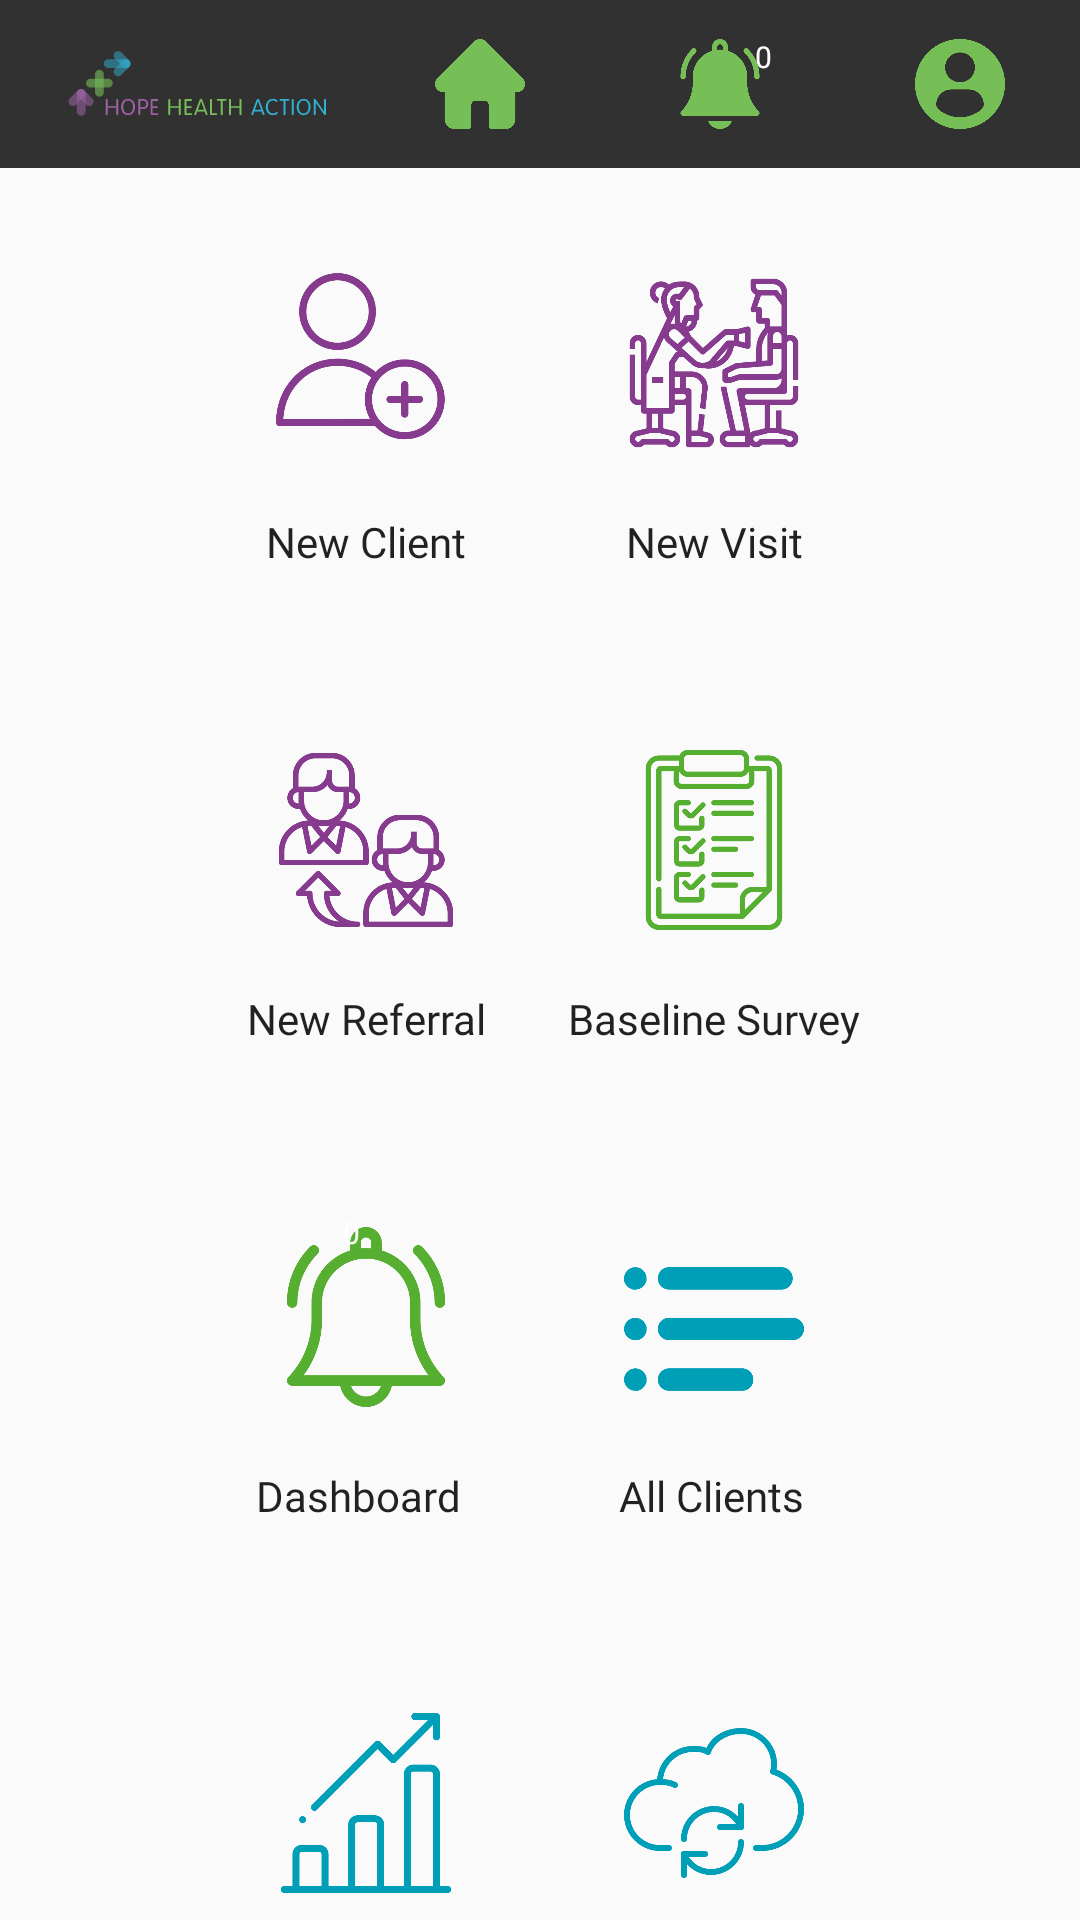

Write the Android layout XML for this screen, with the resource values it uses.
<!-- AndroidManifest.xml: application theme AppTheme.NoActionBar -->
<!-- res/layout/activity_task_view.xml -->
<?xml version="1.0" encoding="utf-8"?>
<androidx.constraintlayout.widget.ConstraintLayout xmlns:android="http://schemas.android.com/apk/res/android"
    xmlns:app="http://schemas.android.com/apk/res-auto"
    xmlns:tools="http://schemas.android.com/tools"
    android:layout_width="match_parent"
    android:layout_height="match_parent"
    tools:context=".UI.TaskViewActivity">

    <include
        android:id="@+id/toolbar"
        layout="@layout/activity_tool_bar" />


    <TextView
        android:id="@+id/question1"
        android:layout_width="wrap_content"
        android:layout_height="wrap_content"
        android:layout_marginTop="20dp"
        android:fontFamily="@font/montserrat"
        android:text="@string/new_client"
        android:textAppearance="@style/TextAppearance.AppCompat.Body2"
        app:layout_constraintEnd_toEndOf="@+id/newClient"
        app:layout_constraintStart_toStartOf="@+id/newClient"
        app:layout_constraintTop_toBottomOf="@+id/newClient" />

    <TextView
        android:id="@+id/question"
        android:layout_width="wrap_content"
        android:layout_height="wrap_content"
        android:fontFamily="@font/montserrat"
        android:text="Baseline Survey"
        android:textAppearance="@style/TextAppearance.AppCompat.Body2"
        app:layout_constraintEnd_toEndOf="@+id/baselineSurvey"
        app:layout_constraintStart_toStartOf="@+id/baselineSurvey"
        app:layout_constraintTop_toTopOf="@+id/textView3" />

    <TextView
        android:id="@+id/textView2"
        android:layout_width="wrap_content"
        android:layout_height="wrap_content"
        android:fontFamily="@font/montserrat"
        android:text="@string/new_visit"
        android:textAppearance="@style/TextAppearance.AppCompat.Body2"
        app:layout_constraintEnd_toEndOf="@+id/newVisit"
        app:layout_constraintStart_toStartOf="@+id/newVisit"
        app:layout_constraintTop_toTopOf="@+id/question1" />

    <TextView
        android:id="@+id/textView3"
        android:layout_width="wrap_content"
        android:layout_height="wrap_content"
        android:layout_marginTop="20dp"
        android:fontFamily="@font/montserrat"
        android:text="New Referral"
        android:textAppearance="@style/TextAppearance.AppCompat.Body2"
        app:layout_constraintEnd_toEndOf="@+id/newReferral"
        app:layout_constraintStart_toStartOf="@+id/newReferral"
        app:layout_constraintTop_toBottomOf="@+id/newReferral" />

    <TextView
        android:id="@+id/textView4"
        android:layout_width="wrap_content"
        android:layout_height="wrap_content"
        android:fontFamily="@font/montserrat"
        android:text="@string/all_clients"
        android:textAppearance="@style/TextAppearance.AppCompat.Body2"
        app:layout_constraintEnd_toEndOf="@+id/allClients"
        app:layout_constraintHorizontal_bias="1.0"
        app:layout_constraintStart_toStartOf="@+id/allClients"
        app:layout_constraintTop_toTopOf="@+id/textView5" />

    <TextView
        android:id="@+id/textView5"
        android:layout_width="79dp"
        android:layout_height="22dp"
        android:layout_marginTop="20dp"
        android:fontFamily="@font/montserrat"
        android:text="@string/dashboard"
        android:textAppearance="@style/TextAppearance.AppCompat.Body2"
        app:layout_constraintEnd_toEndOf="@+id/dashboard"
        app:layout_constraintHorizontal_bias="0.368"
        app:layout_constraintStart_toStartOf="@+id/dashboard"
        app:layout_constraintTop_toBottomOf="@+id/dashboard" />

    <TextView
        android:id="@+id/textView"
        android:layout_width="66dp"
        android:layout_height="16dp"
        android:layout_marginTop="20dp"
        android:fontFamily="@font/montserrat"
        android:gravity="center_horizontal"
        android:text="Stats"
        android:textAppearance="@style/TextAppearance.AppCompat.Body2"
        app:layout_constraintEnd_toEndOf="@+id/stats"
        app:layout_constraintHorizontal_bias="0.333"
        app:layout_constraintStart_toStartOf="@+id/stats"
        app:layout_constraintTop_toBottomOf="@+id/stats" />

    <TextView
        android:id="@+id/textView6"
        android:layout_width="wrap_content"
        android:layout_height="wrap_content"
        android:fontFamily="@font/montserrat"
        android:text="@string/sync"
        android:textAppearance="@style/TextAppearance.AppCompat.Body2"
        app:layout_constraintEnd_toEndOf="@+id/sync"
        app:layout_constraintStart_toStartOf="@+id/sync"
        app:layout_constraintTop_toTopOf="@+id/textView" />

    <ImageView
        android:id="@+id/newReferral"
        android:layout_width="60dp"
        android:layout_height="60dp"
        android:layout_marginTop="60dp"
        app:layout_constraintStart_toStartOf="@+id/newClient"
        app:layout_constraintTop_toBottomOf="@+id/question1"
        app:srcCompat="@drawable/referral" />

    <ImageView
        android:id="@+id/baselineSurvey"
        android:layout_width="60dp"
        android:layout_height="60dp"
        app:layout_constraintEnd_toEndOf="@+id/newVisit"
        app:layout_constraintTop_toTopOf="@+id/newReferral"
        app:srcCompat="@drawable/baseline" />

    <ImageView
        android:id="@+id/stats"
        android:layout_width="60dp"
        android:layout_height="60dp"
        android:layout_marginTop="60dp"
        app:layout_constraintStart_toStartOf="@+id/dashboard"
        app:layout_constraintTop_toBottomOf="@+id/textView5"
        app:srcCompat="@drawable/stats" />

    <ImageView
        android:id="@+id/newVisit"
        android:layout_width="60dp"
        android:layout_height="60dp"
        android:layout_marginEnd="92dp"
        android:layout_marginRight="92dp"
        app:layout_constraintEnd_toEndOf="parent"
        app:layout_constraintTop_toTopOf="@+id/newClient"
        app:srcCompat="@drawable/examination" />

    <ImageView
        android:id="@+id/newClient"
        android:layout_width="60dp"
        android:layout_height="60dp"
        android:layout_marginStart="92dp"
        android:layout_marginLeft="92dp"
        android:layout_marginTop="35dp"
        app:layout_constraintStart_toStartOf="parent"
        app:layout_constraintTop_toBottomOf="@+id/toolbar"
        app:srcCompat="@drawable/newclient" />

    <ImageView
        android:id="@+id/allClients"
        android:layout_width="60dp"
        android:layout_height="60dp"
        android:layout_marginTop="4dp"
        app:layout_constraintEnd_toEndOf="@+id/baselineSurvey"
        app:layout_constraintTop_toTopOf="@+id/dashboard"
        app:srcCompat="@drawable/allclient" />

    <ImageView
        android:id="@+id/sync"
        android:layout_width="60dp"
        android:layout_height="60dp"
        app:layout_constraintEnd_toEndOf="@+id/allClients"
        app:layout_constraintTop_toTopOf="@+id/stats"
        app:srcCompat="@drawable/cloud" />

    <ImageView
        android:id="@+id/dashboard"
        android:layout_width="60dp"
        android:layout_height="60dp"
        android:layout_marginTop="60dp"
        app:layout_constraintStart_toStartOf="@+id/newReferral"
        app:layout_constraintTop_toBottomOf="@+id/textView3"
        app:srcCompat="@drawable/notification" />

    <TextView
        android:id="@+id/cart_badge"
        android:layout_width="20dp"
        android:layout_height="20dp"
        android:layout_gravity="right|end|top"
        android:layout_marginEnd="81dp"
        android:layout_marginRight="81dp"
        android:layout_marginBottom="48dp"
        android:background="@drawable/badge_background"
        android:gravity="center"
        android:padding="3dp"
        android:text="0"
        android:textColor="@android:color/white"
        android:textSize="10sp"
        app:layout_constraintBottom_toBottomOf="@+id/dashboard"
        app:layout_constraintEnd_toStartOf="@+id/allClients" />


</androidx.constraintlayout.widget.ConstraintLayout>
<!-- res/layout/activity_tool_bar.xml (included above) -->
<?xml version="1.0" encoding="utf-8"?>
<androidx.appcompat.widget.Toolbar xmlns:android="http://schemas.android.com/apk/res/android"
    android:layout_width="match_parent"
    android:layout_height="wrap_content"
    xmlns:app="http://schemas.android.com/apk/res-auto"
    xmlns:tools="http://schemas.android.com/tools"
    android:id="@+id/toolbar"
    android:background="@color/black"
    android:alpha="0.8"
    android:minHeight="?attr/actionBarSize"
    android:theme="?attr/actionBarTheme">

    <RelativeLayout
        android:layout_width="match_parent"
        android:layout_height="match_parent">

        <TextView
            android:id="@+id/cart_badge2"
            android:layout_width="20dp"
            android:layout_height="20dp"
            android:layout_alignStart="@+id/notificationButton"
            android:layout_alignLeft="@+id/notificationButton"
            android:layout_alignEnd="@+id/notificationButton"
            android:layout_alignRight="@+id/notificationButton"
            android:layout_alignBottom="@+id/notificationButton"
            android:layout_alignParentTop="true"
            android:layout_gravity="right|end|top"
            android:layout_marginStart="34dp"
            android:layout_marginLeft="34dp"
            android:layout_marginTop="6dp"
            android:layout_marginEnd="5dp"
            android:layout_marginRight="5dp"
            android:layout_marginBottom="24dp"
            android:background="@drawable/badge_background"
            android:gravity="center"
            android:padding="3dp"
            android:text="0"
            android:textColor="@android:color/white"
            android:textSize="10sp"
            app:drawableTint="#FFFFFF"
            app:layout_constraintBottom_toBottomOf="@+id/dashboard"
            app:layout_constraintEnd_toStartOf="@+id/allClients" />

        <ImageView
            android:layout_width="100dp"
            android:layout_height="50dp"
            android:layout_alignParentStart="true"
            android:layout_alignParentLeft="true"
            android:layout_alignParentTop="true"
            android:layout_gravity="start"
            android:layout_marginStart="0dp"
            android:layout_marginLeft="0dp"
            android:layout_marginTop="0dp"
            app:srcCompat="@drawable/ic_logo_w_text"
            tools:ignore="VectorDrawableCompat" />

        <ImageButton
            android:id="@+id/homeButton"
            android:padding="10dp"

            android:layout_width="60dp"
            android:layout_height="50dp"
            android:layout_alignParentTop="true"
            android:layout_alignParentEnd="true"
            android:layout_alignParentRight="true"
            android:layout_marginTop="0dp"
            android:layout_marginEnd="170dp"
            android:layout_marginRight="170dp"
            android:background="@null"
            android:minWidth="70dp"
            app:srcCompat="@drawable/home"
            android:scaleType="fitCenter"
            tools:layout_editor_absoluteX="174dp" />

        <ImageButton
            android:id="@+id/notificationButton"
            android:layout_width="60dp"
            android:layout_height="50dp"
            android:layout_alignParentTop="true"
            android:layout_alignParentEnd="true"
            android:layout_alignParentRight="true"
            android:layout_marginTop="0dp"
            android:layout_marginEnd="90dp"
            android:layout_marginRight="90dp"
            android:adjustViewBounds="false"
            android:background="@null"
            android:minWidth="70dp"
            android:padding="10dp"
            android:scaleType="fitCenter"
            app:srcCompat="@drawable/bell"
            tools:layout_editor_absoluteX="174dp" />

        <ImageButton
            android:id="@+id/profileButton"
            android:padding="10dp"
            android:layout_width="60dp"
            android:layout_height="50dp"
            android:layout_alignParentTop="true"
            android:layout_alignParentEnd="true"
            android:layout_alignParentRight="true"
            android:layout_gravity="end"
            android:layout_marginTop="0dp"
            android:layout_marginEnd="10dp"
            android:layout_marginRight="10dp"
            android:background="@null"
            android:minWidth="70dp"
            app:srcCompat="@drawable/profile_taskbar"
            android:scaleType="fitCenter"
            tools:layout_editor_absoluteX="174dp" />

    </RelativeLayout>


</androidx.appcompat.widget.Toolbar>
<!-- resources referenced by this layout -->
<resources>
  <color name="black">#FF000000</color>
  <!-- drawable allclient: png bitmap (drawable-hdpi, 17186 bytes) -->
  <!-- drawable baseline: png bitmap (drawable-hdpi, 38659 bytes) -->
  <!-- drawable bell: png bitmap (drawable-hdpi, 32193 bytes) -->
  <!-- drawable cloud: png bitmap (drawable-hdpi, 43758 bytes) -->
  <!-- drawable examination: png bitmap (drawable-hdpi, 66271 bytes) -->
  <!-- drawable home: png bitmap (drawable-hdpi, 8386 bytes) -->
  <!-- drawable ic_logo_w_text: vector/xml drawable (drawable, 9076 chars, omitted) -->
  <!-- drawable newclient: png bitmap (drawable-hdpi, 48778 bytes) -->
  <!-- drawable notification: png bitmap (drawable-hdpi, 43266 bytes) -->
  <!-- drawable profile_taskbar: png bitmap (drawable-hdpi, 40746 bytes) -->
  <!-- drawable referral: png bitmap (drawable-hdpi, 63284 bytes) -->
  <!-- drawable stats: png bitmap (drawable-hdpi, 13975 bytes) -->
  <string name="all_clients">All Clients</string>
  <string name="dashboard">Dashboard</string>
  <string name="new_client">New Client</string>
  <string name="new_visit">New Visit</string>
  <string name="sync">Sync</string>
  <style name="AppTheme.NoActionBar" parent="Theme.AppCompat.Light.DarkActionBar">
          <item name="windowActionBar">false</item>
          <item name="windowNoTitle">true</item>
          <item name="android:windowFullscreen">true</item>
      </style>
</resources>
